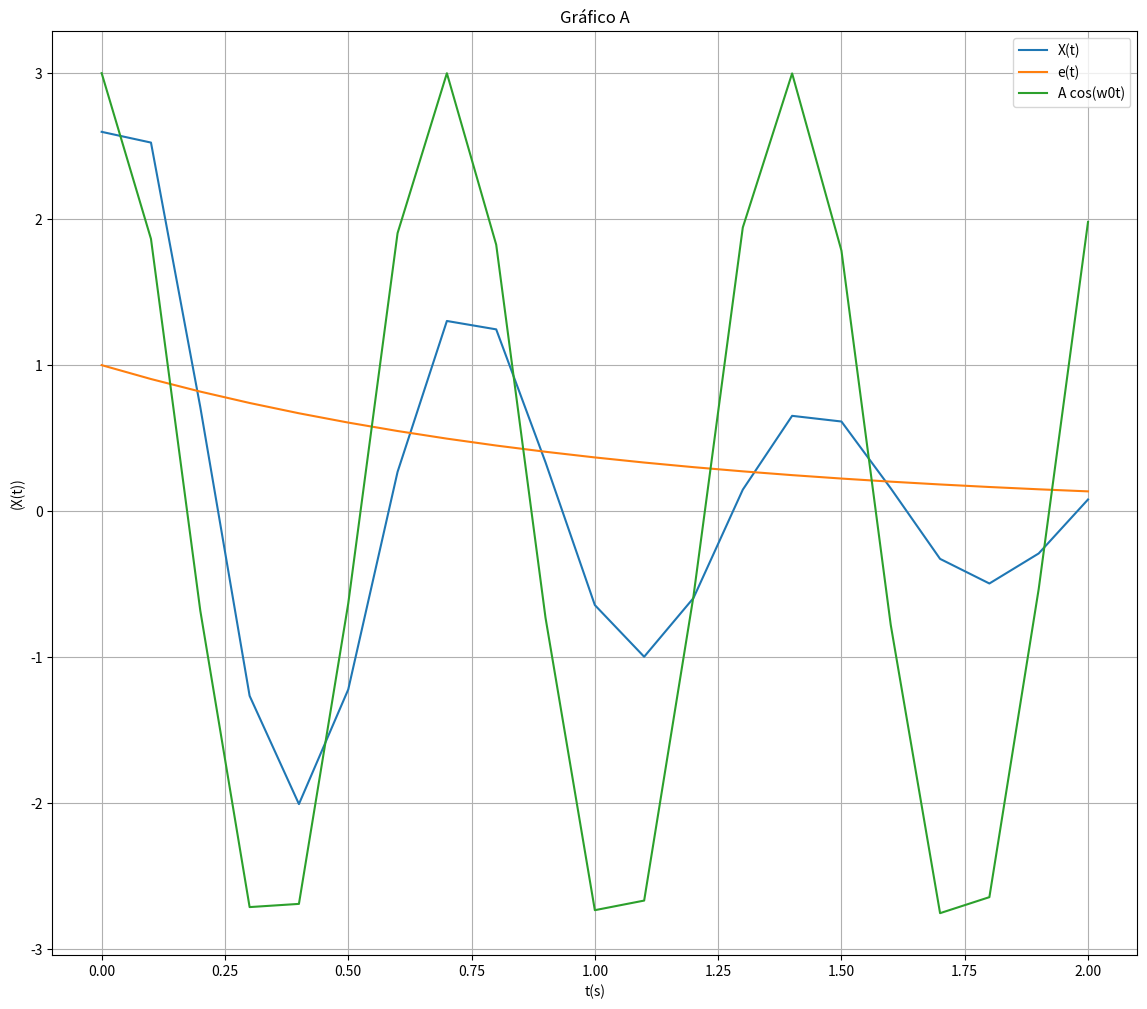
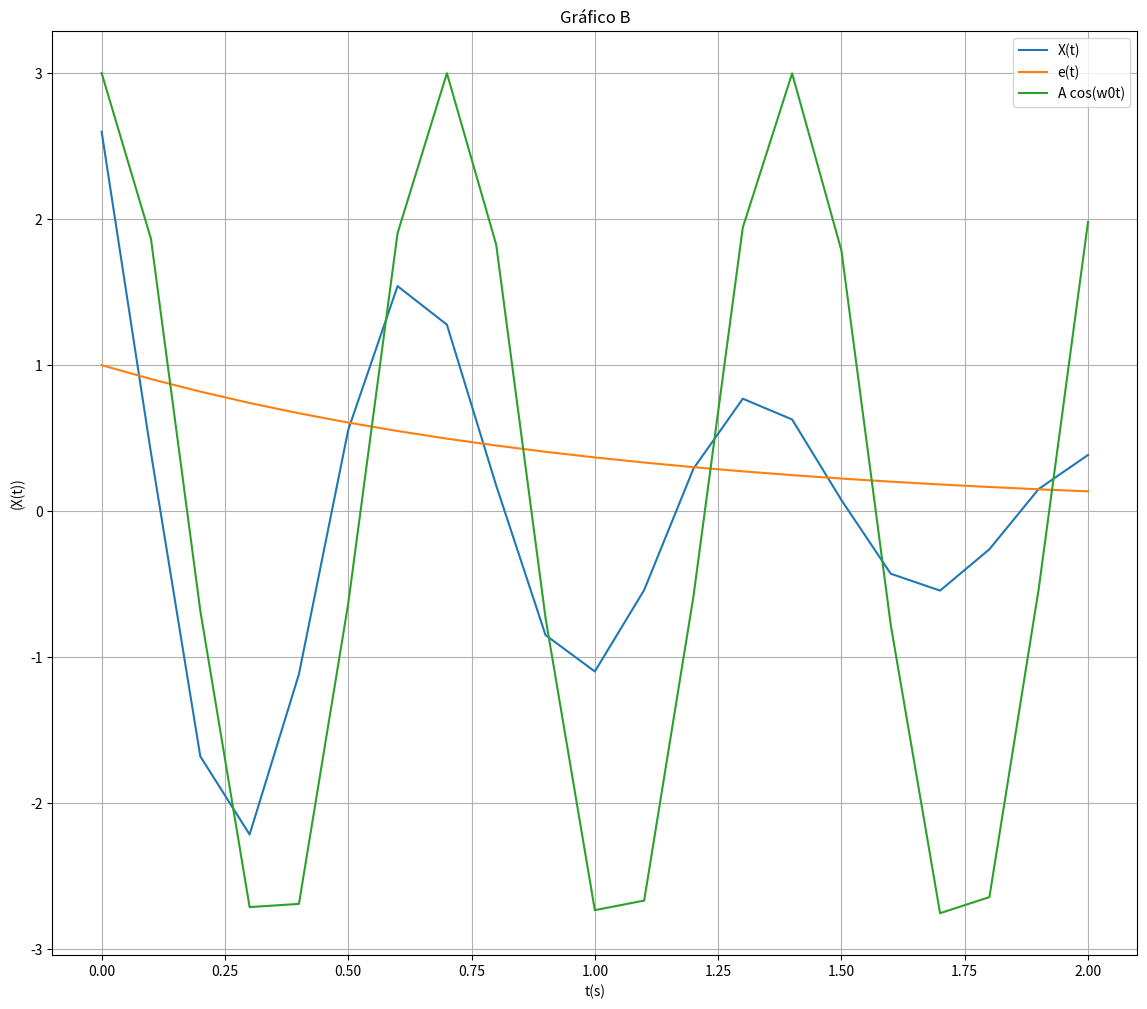
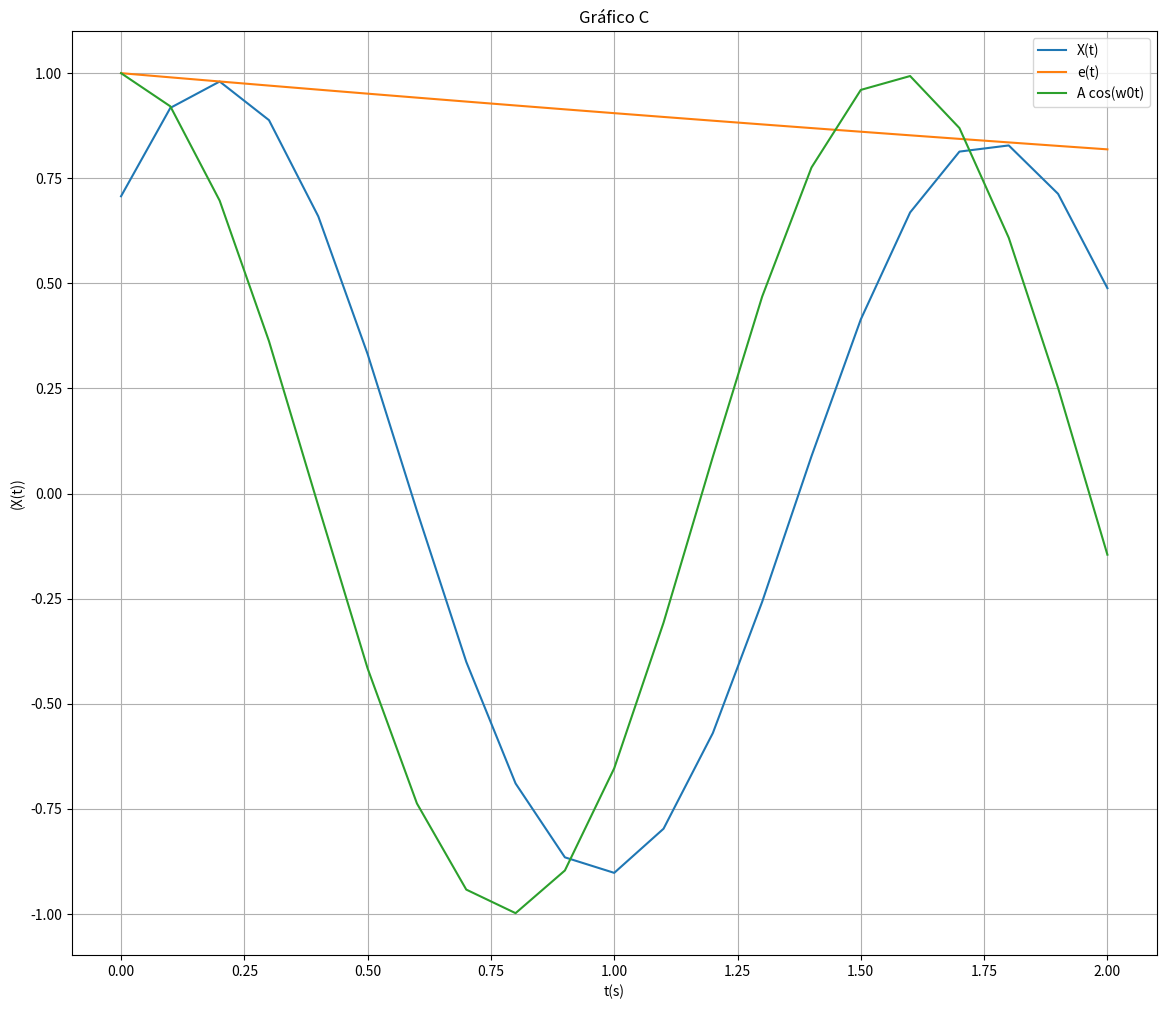
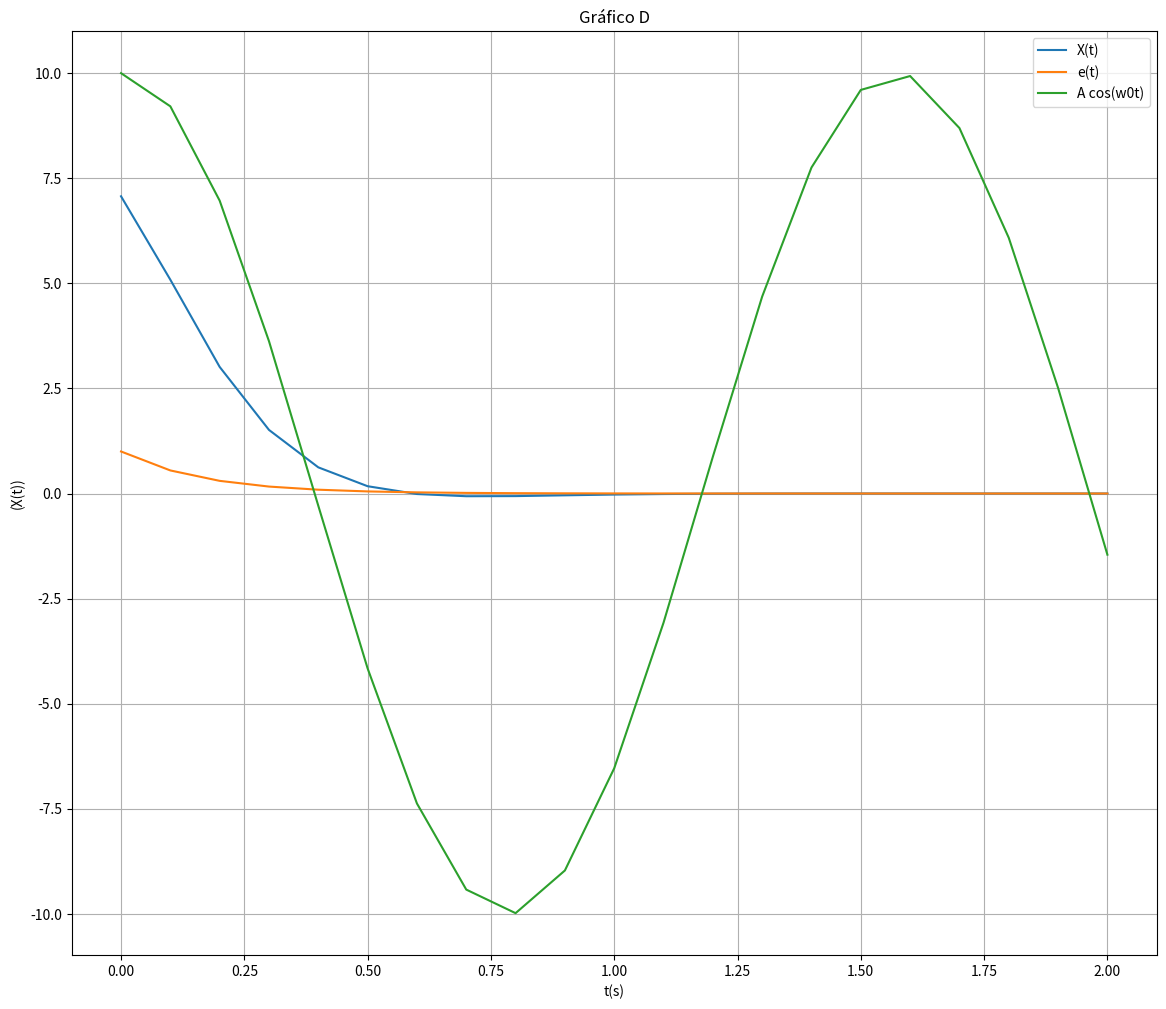
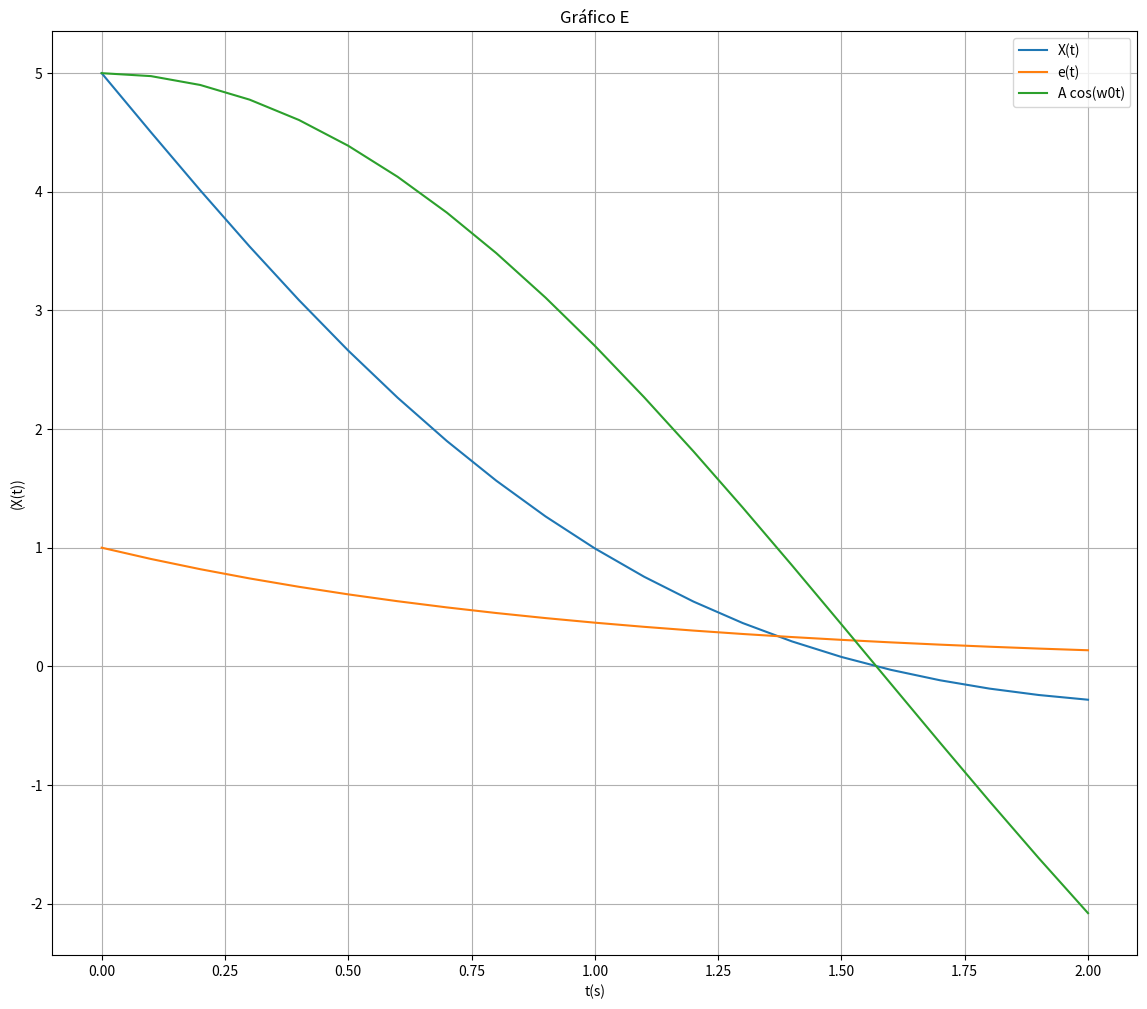

These charts were generated, in order, by the following Python code:
import matplotlib.pyplot as plt
from math import cos, e, pi

#converte o ângulç
def converteAngulo(alfa):
    return (alfa * (pi / 180))

#tamanho do passo e tempo em segundos
def step():
    tempo = []
    for i in range(21):
        tempo.append(i * (1 / 10))
    return tempo

#resultado do sinusoide - x(t)
def sinusoide(a,tempo, b, omega, alfa):
    xt =[]
    for t in tempo:
        x = a * e**(-t*b) * cos(omega*t - alfa)
        xt.append(x)

    print('valores de x(t) variando de 0 até 2s com step 0.1')
    (print('x(t): {}'.format(xt)))
    return xt

#resultado da exponencial - e(t)
def expo(tempo, b):
    et = []
    for t in tempo:
        et.append(e**(-t*b))
    return et

#resultado da oscilação - A cos(w0t)
def ocilacao(a, tempo, omega):
    ot = []
    for t in tempo:
        ot.append(a * cos(omega*t))
    return ot

#gráfico genérico
def grafico(xt,et, ot, tempo, titulo):
    plt.ioff()
    print("\nCriando gráfico...")
    fig = plt.figure(figsize=(14, 12))
    plt.title(titulo)
    plt.grid(True)
    plt.xlabel('t(s)')
    plt.ylabel('(X(t))')
    plt.plot(tempo, xt, label = 'X(t)')
    plt.plot(tempo, et, label='e(t)')
    plt.plot(tempo, ot, label='A cos(w0t)')
    plt.legend()
    fig.savefig(titulo + ".png")
    print("Grafico criado, arquivo: "+ titulo + ".png")
    print("--Finished the program!--")

#grafico para a função A
def graficoA(xt, et, ot, tempo):
    return grafico(xt, et, ot, tempo, 'Gráfico A')

#grafico para a função B
def graficoB(xt, et, ot, tempo):
    return grafico(xt, et, ot, tempo, 'Gráfico B')

#grafico para a função C
def graficoC(xt, et, ot, tempo):
    return grafico(xt, et, ot, tempo, 'Gráfico C')

#grafico para a função D
def graficoD(xt, et, ot, tempo):
    return grafico(xt, et, ot, tempo, 'Gráfico D')

#grafico para a função E
def graficoE(xt, et, ot, tempo):
    return grafico(xt, et, ot, tempo, 'Gráfico E')

#Passagem dos valores de x(t), e(t), o(t) e passagem dos valores para o gráfico
if __name__ == '__main__':
    tempo = step()
    graficoA(sinusoide(3, tempo, 1, 9, converteAngulo(30)), expo(tempo, 1), ocilacao(3, tempo, 9), tempo)
    graficoB(sinusoide(3,tempo, 1, 9, (converteAngulo(30)* -1)), expo(tempo, 1), ocilacao(3, tempo, 9),tempo)
    graficoC(sinusoide(1, tempo, 0.1, 4, converteAngulo(45)), expo(tempo, 0.1), ocilacao(1, tempo, 4),tempo)
    graficoD(sinusoide(10, tempo, 6, 4, converteAngulo(45)), expo(tempo, 6), ocilacao(10, tempo, 4),tempo)
    graficoE(sinusoide(5, tempo, 1, 1, converteAngulo(0)), expo(tempo, 1), ocilacao(5, tempo, 1),tempo)


